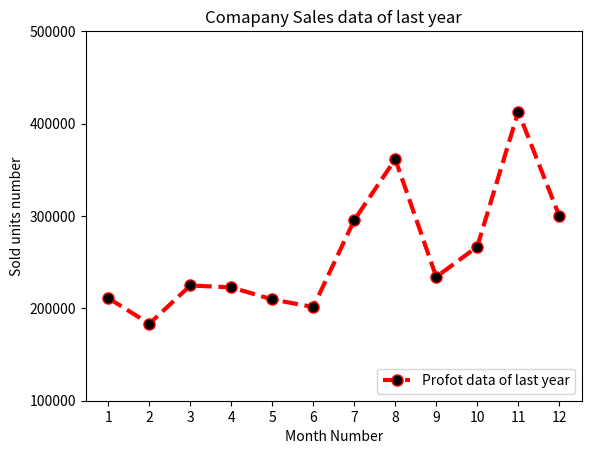
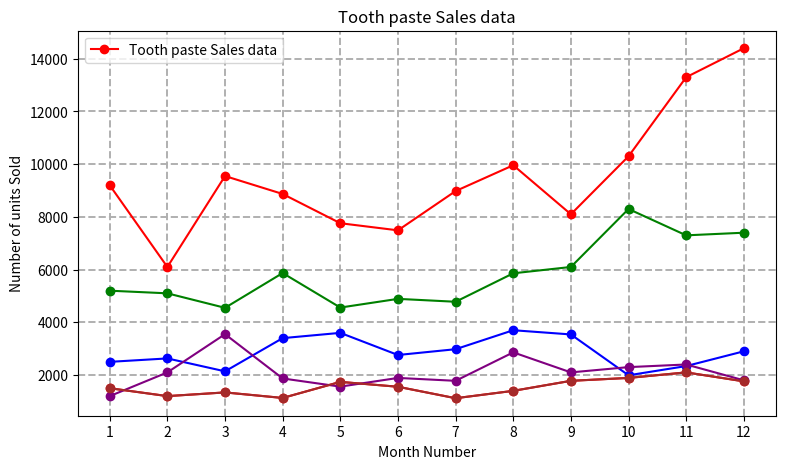
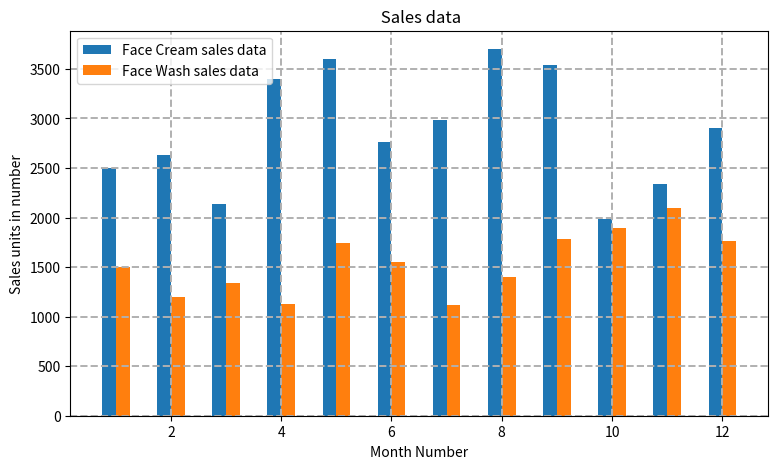
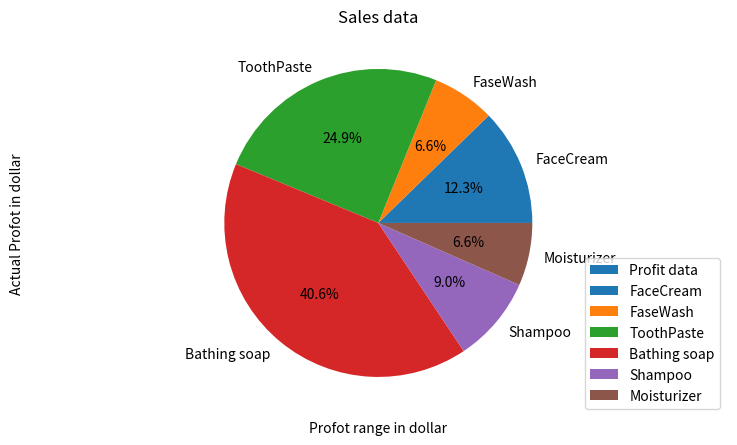

Here is the Python script that generated these plots, in order:
#!/usr/bin/env python
# coding: utf-8

# Matplotlib is a Python 2D plotting library that produces high-quality charts and figures, which helps us visualize extensive data to understand better
# 
# In this exercise we will be using Matplotlib to visualize Company Sales Data

# In[1]:


month_number=[1,2,3,4,5,6,7,8,9,10,11,12]
facecream = [2500,2630,2140,3400,3600,2760,2980,3700,3540,1990,2340,2900]
facewash = [1500,1200,1340,1130,1740,1555,1120,1400,1780,1890,2100,1760]
toothpaste=[5200,5100,4550,5870,4560,4890,4780,5860,6100,8300,7300,7400]
bathingshop=[9200,6100,9550,8870,7760,7490,8980,9960,8100,10300,13300,14400]
shampoo=[1200,2100,3550,1870,1560,1890,1780,2860,2100,2300,2400,1800]
moisturizer=[1500,1200,1340,1130,1740,1555,1120,1400,1780,1890,2100,1760]
total_units=[21100,18330,22470,22270,20960,20140,29550,36140,23400,26670,41280,30020]
total_profit=[211000,183300,224700,222700,209600,201400,295500,361400,234000,266700,412800,300200]


# # Exercise 1: Plot total profit of all months using line plot with the following Style properties:
# 
# 1) Line Style dotted and Line-color should be red
# 2) Show legend at the lower right location.
# 3) X label name = Month Number
# 4) Y label name = Sold units number
# 5) Add a circle marker.
# 6) Line marker color as red
# 7) Line width should be 3
# 
# 
# ![pic2.png](attachment:pic2.png)

# In[2]:


import numpy as np
import pandas as pd
import matplotlib.pyplot as plt
y = np.array([100000,200000,300000,400000,500000])
plt.plot(month_number,total_profit,linestyle='dashed',marker='.',markerfacecolor='black',linewidth=3,color='red',markersize=16)
plt.xticks(month_number)
plt.yticks(y)
plt.xlabel("Month Number")
plt.ylabel("Sold units number")
plt.legend(["Profot data of last year"],loc = 'lower right')
plt.title("Comapany Sales data of last year")
plt.show()


# # Exercise 2: Plot all product sales data using a multiline plot
# 
# Display the number of units sold per month for each product using multiline plots. (i.e., Separate Plotline for each product ).
# 
# ![fig3.png](attachment:fig3.png)

# In[3]:



plt.figure(figsize=(9, 5))
lines = ['facewash','facecream','toothpaste','bathingshop','shampoo','moisturizer']


plt.plot(month_number, facewash, 'o-', color='red', label='Face Wash Sales Data')

plt.plot(month_number, facecream, 'o-', color='blue', label='Face Cream Sales Data')

plt.plot(month_number, toothpaste, 'o-', color='green', label='Face Wash Sales Data')

plt.plot(month_number, bathingshop, 'o-', color='red', label='Bathing Shop Sales Data')

plt.plot(month_number, shampoo, 'o-', color='purple', label='Shampoo Sales Data')

plt.plot(month_number, moisturizer, 'o-', color='brown', label='Moisturizer Sales Data')

plt.xlabel("Month Number")
plt.ylabel("Sales units in number")

plt.title("Comapany Sales data of last year")
plt.xticks(month_number)
plt.legend()
plt.title('Sales data')
plt.show()


# # Ecercise 3: Read toothpaste sales data of each month using a scatter plot. Also, add a grid in the plot. gridline style should “–“.
# 
# ![fig4.png](attachment:fig4.png)
# 
# 

# In[4]:


plt.scatter(month_number, toothpaste,  alpha=0.5)
plt.xticks(month_number)
plt.grid(True, linewidth = "1.4", linestyle = "--") 
plt.xlabel("Month Number")
plt.ylabel("Number of units Sold")
plt.legend(["Tooth paste Sales data"])
plt.title("Tooth paste Sales data")
plt.show()


# # Exercise 4: Plot face cream and facewash product sales data using the bar chart.
# 
# The bar chart should display the number of units sold per month for each product. Add a separate bar for each product in the same chart
# 
# ![fig5.png](attachment:fig5.png)
# 

# In[5]:


plt.figure(figsize=(9, 5))

plt.bar([a-0.25 for a in month_number], facecream, width= 0.25, label = 'Face Cream sales data', align='edge')
plt.bar([a+0.25 for a in month_number], facewash, width= -0.25, label = 'Face Wash sales data', align='edge')
plt.xlabel('Month Number')
plt.ylabel('Sales units in number')
plt.legend(loc='upper left')
plt.title(' Sales data')
plt.grid(True, linewidth = "1.4", linestyle = "--") 
plt.show()


# # Exercise 5: Plot the total profit of each month using the histogram to see the most common profit ranges
# 
# ![fig6.png](attachment:fig6.png)
# 

# In[6]:


plt.figure(figsize=(9, 5))
labels = ['low', 'average', 'Good', 'Best']

x = [150000, 175000, 200000, 225000, 250000, 300000, 350000]
plt.hist(total_profit,x,label = 'Profit data')

plt.ylabel('Actual Profot in dollar')
plt.xlabel('Profot range in dollar')
plt.title(' Sales data')
plt.xticks(x)
plt.legend(loc='upper left')
plt.title('Profit data')


# # Exercise 6: Plot total sale data for last year for each product using a Pie chart
# 
# 
# ![fig7.png](attachment:fig7.png)

# In[7]:


labels = ['FaceCream', 'FaseWash', 'ToothPaste', 'Bathing soap', 'Shampoo', 'Moisturizer']
sales = [sum(facecream), sum(facewash),  sum(toothpaste),  sum(bathingshop), sum(shampoo),  sum(moisturizer)]
plt.axis("equal")
plt.pie(sales, labels=labels, autopct='%1.1f%%')
plt.legend(loc='lower right')
plt.title('Sales data')
plt.show()


# In[ ]:





# In[ ]:




